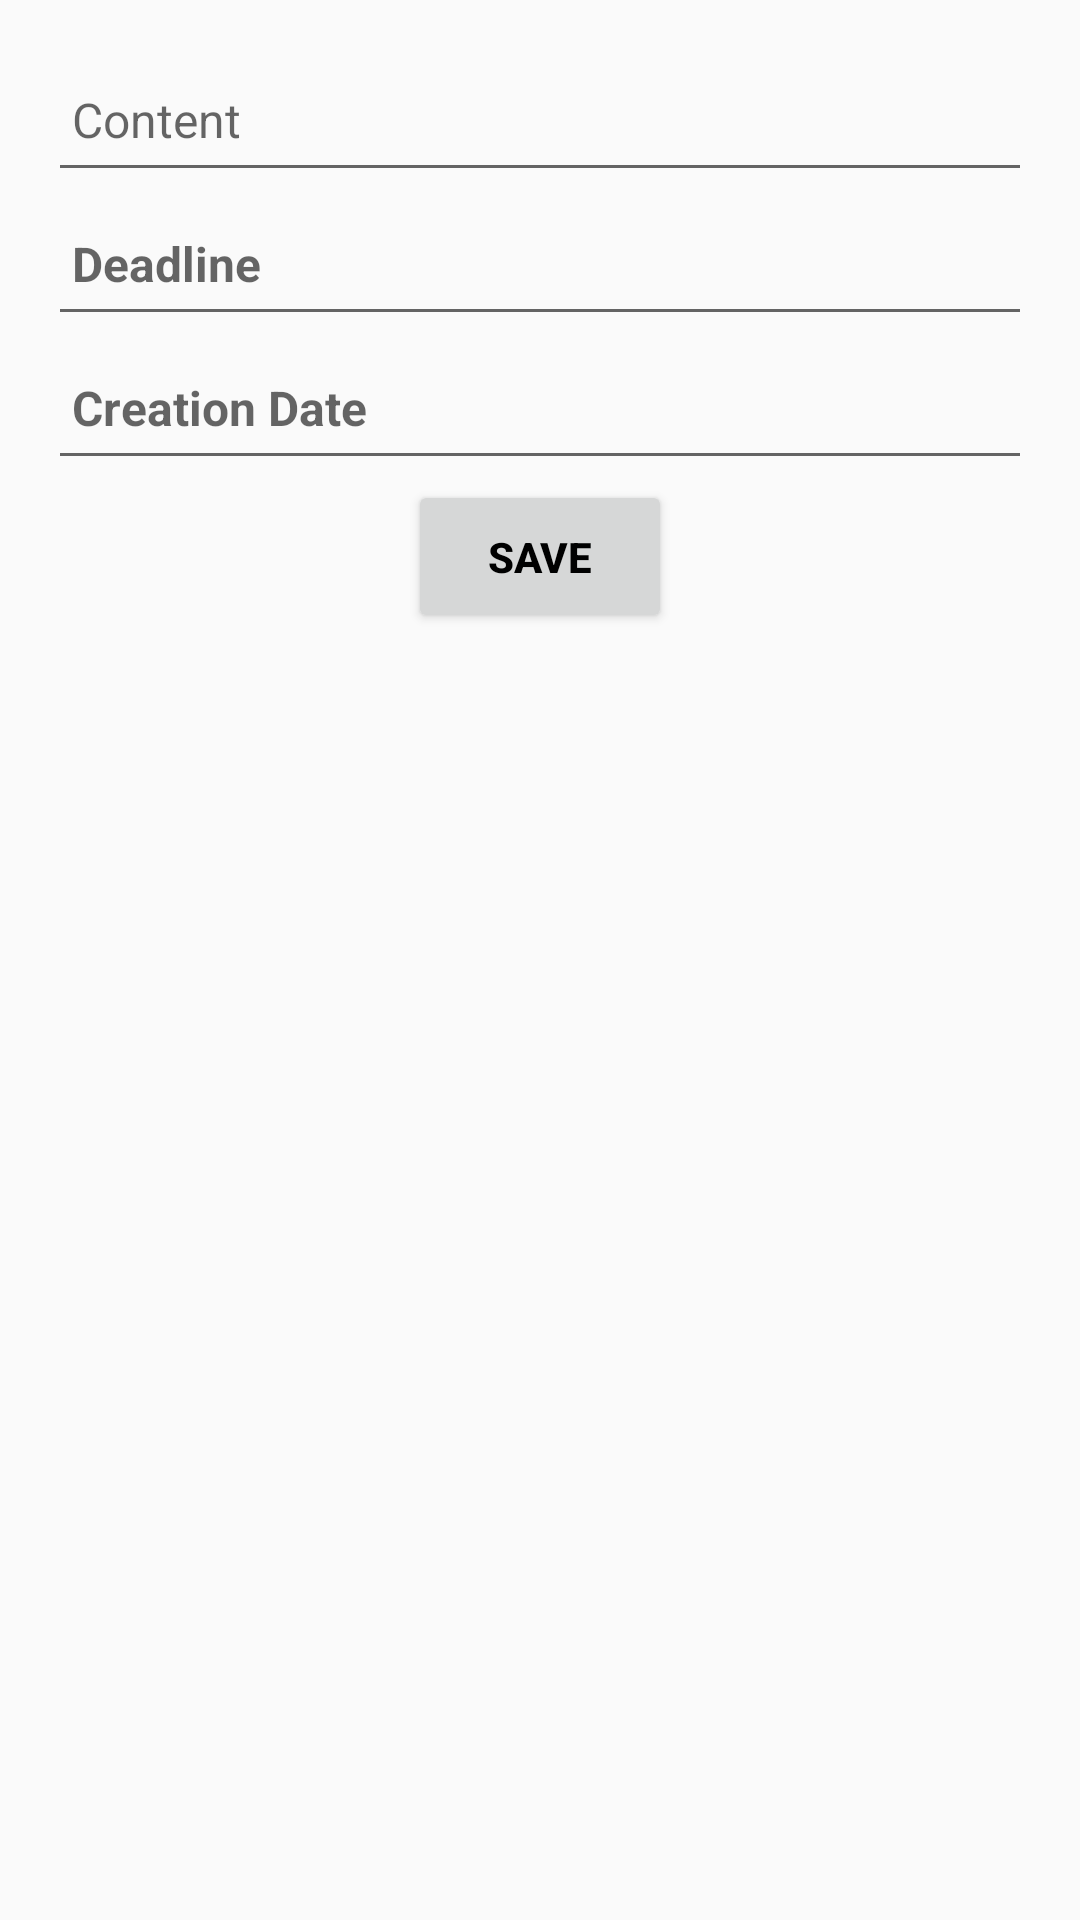

Reconstruct the res/layout file that produces this screen, plus the resources it refers to.
<!-- AndroidManifest.xml: application theme Theme.Memo -->
<!-- res/layout/todoeditactivity.xml -->
<?xml version="1.0" encoding="utf-8"?>
<LinearLayout xmlns:android="http://schemas.android.com/apk/res/android"
    android:layout_width="match_parent"
    android:layout_height="match_parent"
    android:orientation="vertical"
    android:padding="16dp">

    <EditText
        android:id="@+id/edit_content"
        android:layout_width="match_parent"
        android:layout_height="wrap_content"
        android:hint="Content"
        android:minHeight="48dp"
        android:padding="8dp"
        android:textSize="16sp" />

    <EditText
        android:id="@+id/edit_ddl"
        android:layout_width="match_parent"
        android:layout_height="wrap_content"
        android:hint="Deadline"
        android:minHeight="48dp"
        android:padding="8dp"
        android:textSize="16sp"
        android:textColor="@color/black"
        android:textStyle="bold"
        />

    <EditText
        android:id="@+id/edit_creation_date"
        android:layout_width="match_parent"
        android:layout_height="wrap_content"
        android:hint="Creation Date"
        android:minHeight="48dp"
        android:padding="8dp"
        android:textSize="16sp"
        android:textColor="@color/black"
        android:textStyle="bold"/>

    <Button
        android:id="@+id/button_save"
        android:layout_width="wrap_content"
        android:layout_height="wrap_content"
        android:text="Save"
        android:padding="16dp"
        android:textColor="@color/black"
        android:textStyle="bold"
        android:layout_gravity="center_horizontal" />
</LinearLayout>
<!-- resources referenced by this layout -->
<resources>
  <style name="Theme.Memo" parent="Base.Theme.Memo" />
  <style name="Base.Theme.Memo" parent="Theme.MaterialComponents.DayNight.DarkActionBar.Bridge">
          
          
      </style>
  <!-- not gathered from this repository: default colours our renderer supplied (Android Studio template values) -->
  <color name="black">#FF000000</color>
</resources>
